Run: headless pygame with SDL's dummy video driver; simulated clock (each Clock.tick advances the game by its frame time, no real sleeping); random seed 0; keys injected as events and as key.get_pressed() state; mouse plan: one left click at the window centre at the start of phase 2, then a move to the lower-right quarter at the start of phase 3.
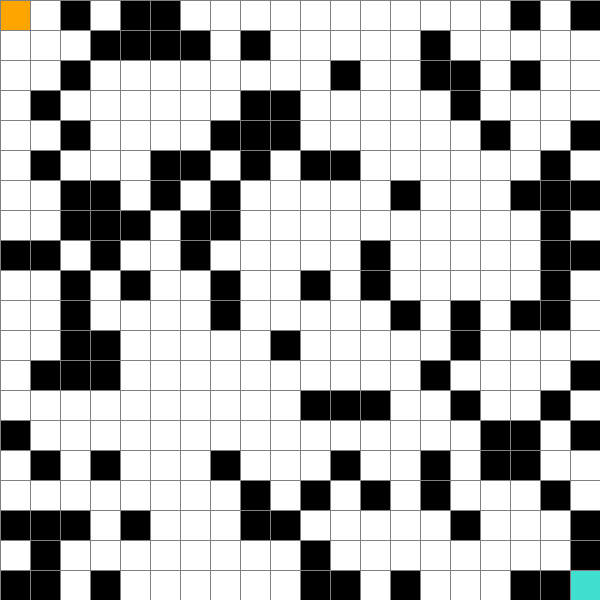
Frame 1 of 4 · flips 1–60 · no input
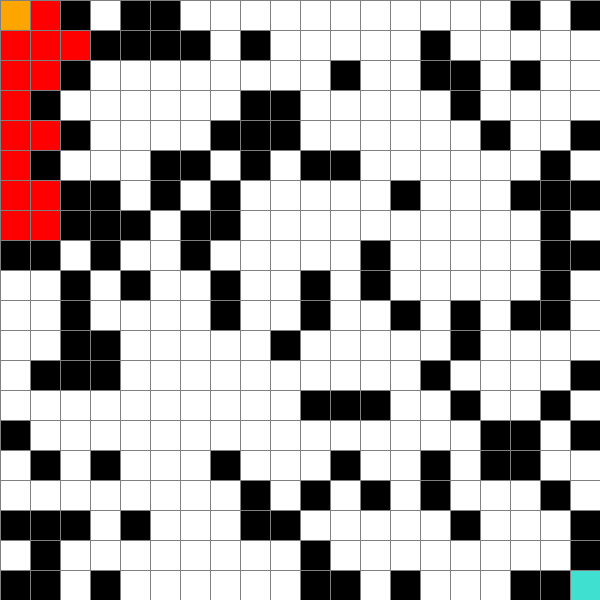
Frame 2 of 4 · flips 61–180 · clicked the window centre · tapped SPACE, RETURN · held RIGHT (→), D
Frame 3 of 4 · flips 181–300 · moved the mouse to the lower-right quarter · held DOWN (↓), S · screen unchanged from frame 2, image omitted
Frame 4 of 4 · flips 301–420 · held LEFT (←), A, UP (↑), W · screen unchanged from frame 3, image omitted

The pygame program that drew these frames:

import pygame
import random
from queue import PriorityQueue

# Initialize pygame
pygame.init()

WIDTH = 600
ROWS = 20
WIN = pygame.display.set_mode((WIDTH, WIDTH))
pygame.display.set_caption("Dijkstra's Pathfinding Algorithm")

# Define colors
RED = (255, 0, 0)
GREEN = (0, 255, 0)
BLUE = (0, 0, 255)
YELLOW = (255, 255, 0)
WHITE = (255, 255, 255)
BLACK = (0, 0, 0)
PURPLE = (128, 0, 128)
ORANGE = (255, 165, 0)
GREY = (128, 128, 128)
TURQUOISE = (64, 224, 208)

class Node:
    def __init__(self, row, col, width):
        self.row = row
        self.col = col
        self.x = row * width
        self.y = col * width
        self.color = WHITE
        self.neighbors = []
        self.width = width

    def get_pos(self):
        return self.row, self.col

    def is_closed(self):
        return self.color == RED

    def is_open(self):
        return self.color == GREEN

    def is_barrier(self):
        return self.color == BLACK

    def is_start(self):
        return self.color == ORANGE

    def is_end(self):
        return self.color == TURQUOISE

    def reset(self):
        self.color = WHITE

    def make_start(self):
        self.color = ORANGE

    def make_closed(self):
        self.color = RED

    def make_open(self):
        self.color = GREEN

    def make_barrier(self):
        self.color = BLACK

    def make_end(self):
        self.color = TURQUOISE

    def make_path(self):
        self.color = PURPLE

    def draw(self, win):
        pygame.draw.rect(win, self.color, (self.x, self.y, self.width, self.width))

    def update_neighbors(self, grid):
        self.neighbors = []
        if self.row < len(grid) - 1 and not grid[self.row + 1][self.col].is_barrier():  # DOWN
            self.neighbors.append(grid[self.row + 1][self.col])
        if self.row > 0 and not grid[self.row - 1][self.col].is_barrier():  # UP
            self.neighbors.append(grid[self.row - 1][self.col])
        if self.col < len(grid) - 1 and not grid[self.row][self.col + 1].is_barrier():  # RIGHT
            self.neighbors.append(grid[self.row][self.col + 1])
        if self.col > 0 and not grid[self.row][self.col - 1].is_barrier():  # LEFT
            self.neighbors.append(grid[self.row][self.col - 1])

def h(p1, p2):
    x1, y1 = p1
    x2, y2 = p2
    return abs(x1 - x2) + abs(y1 - y2)

def reconstruct_path(came_from, current, draw):
    while current in came_from:
        current = came_from[current]
        current.make_path()
        draw()

def dijkstra(draw, grid, start, end):
    count = 0
    open_set = PriorityQueue()
    open_set.put((0, count, start))
    came_from = {}
    g_score = {node: float("inf") for row in grid for node in row}
    g_score[start] = 0
    open_set_hash = {start}

    while not open_set.empty():
        for event in pygame.event.get():
            if event.type == pygame.QUIT:
                pygame.quit()

        current = open_set.get()[2]
        open_set_hash.remove(current)

        if current == end:
            reconstruct_path(came_from, end, draw)
            end.make_end()
            return True

        for neighbor in current.neighbors:
            temp_g_score = g_score[current] + 1

            if temp_g_score < g_score[neighbor]:
                came_from[neighbor] = current
                g_score[neighbor] = temp_g_score
                if neighbor not in open_set_hash:
                    count += 1
                    open_set.put((g_score[neighbor], count, neighbor))
                    open_set_hash.add(neighbor)
                    neighbor.make_open()

        draw()
        pygame.time.wait(50) 

        if current != start:
            current.make_closed()

    return False

def make_grid(rows, width):
    grid = []
    gap = width // rows
    for i in range(rows):
        grid.append([])
        for j in range(rows):
            node = Node(i, j, gap)
            grid[i].append(node)
    return grid

def draw_grid(win, rows, width):
    gap = width // rows
    for i in range(rows):
        pygame.draw.line(win, GREY, (0, i * gap), (width, i * gap))
        for j in range(rows):
            pygame.draw.line(win, GREY, (j * gap, 0), (j * gap, width))


def draw(win, grid, rows, width):
    win.fill(WHITE)

    for row in grid:
        for node in row:
            node.draw(win)
    

    draw_grid(win, rows, width)
    pygame.display.update()

def get_clicked_pos(pos, rows, width):
    gap = width // rows
    y, x = pos
    row = y // gap
    col = x // gap
    return row, col



def generate_random_maze(grid, start, end, rows):
    for i in range(0, int(rows*rows/3)):  # About 1/3 of the grid will be barriers
        x = random.randint(0, rows-1)
        y = random.randint(0, rows-1)
        if grid[x][y] != start and grid[x][y] != end:
            grid[x][y].make_barrier()


def main(win, width):
    ROWS = 20
    grid = make_grid(ROWS, width)
    
    start = grid[0][0]  # Start node at (0,0)
    end = grid[ROWS-1][ROWS-1]  # End node at (ROWS-1, ROWS-1)
    start.make_start()
    end.make_end()
    
    generate_random_maze(grid, start, end, ROWS)  # Generate random maze before the main loop

    run = True
    while run:
        draw(win, grid, ROWS, width)
        for event in pygame.event.get():
            if event.type == pygame.QUIT:
                run = False

            if pygame.mouse.get_pressed()[0]:  # Left click
                pos = pygame.mouse.get_pos()
                row, col = get_clicked_pos(pos, ROWS, width)
                node = grid[row][col]
                if not start and node != end:
                    start = node
                    start.make_start()
                elif not end and node != start:
                    end = node
                    end.make_end()
                elif node != end and node != start:
                    node.make_barrier()

            elif pygame.mouse.get_pressed()[2]:  # Right click
                pos = pygame.mouse.get_pos()
                row, col = get_clicked_pos(pos, ROWS, width)
                node = grid[row][col]
                node.reset()
                if node == start:
                    start = None
                elif node == end:
                    end = None

            if event.type == pygame.KEYDOWN:
                if event.key == pygame.K_SPACE and start and end:
                    for row in grid:
                        for node in row:
                            node.update_neighbors(grid)
                    dijkstra(lambda: draw(win, grid,ROWS, width), grid, start, end)

                if event.key == pygame.K_c:  # Reset the grid when 'c' is pressed
                    start = None
                    end = None
                    grid = make_grid(ROWS, width)
                
                if event.key == pygame.K_ESCAPE:  # Generate a new maze and reset when 'Escape' key is pressed
                    start.reset()  # Reset the start node before generating a new maze
                    end.reset()  # Reset the end node before generating a new maze
                    grid = make_grid(ROWS, width)
                    start = grid[0][0]
                    end = grid[ROWS-1][ROWS-1]
                    start.make_start()
                    end.make_end()
                    generate_random_maze(grid, start, end, ROWS)

    pygame.quit()

main(WIN, WIDTH)
